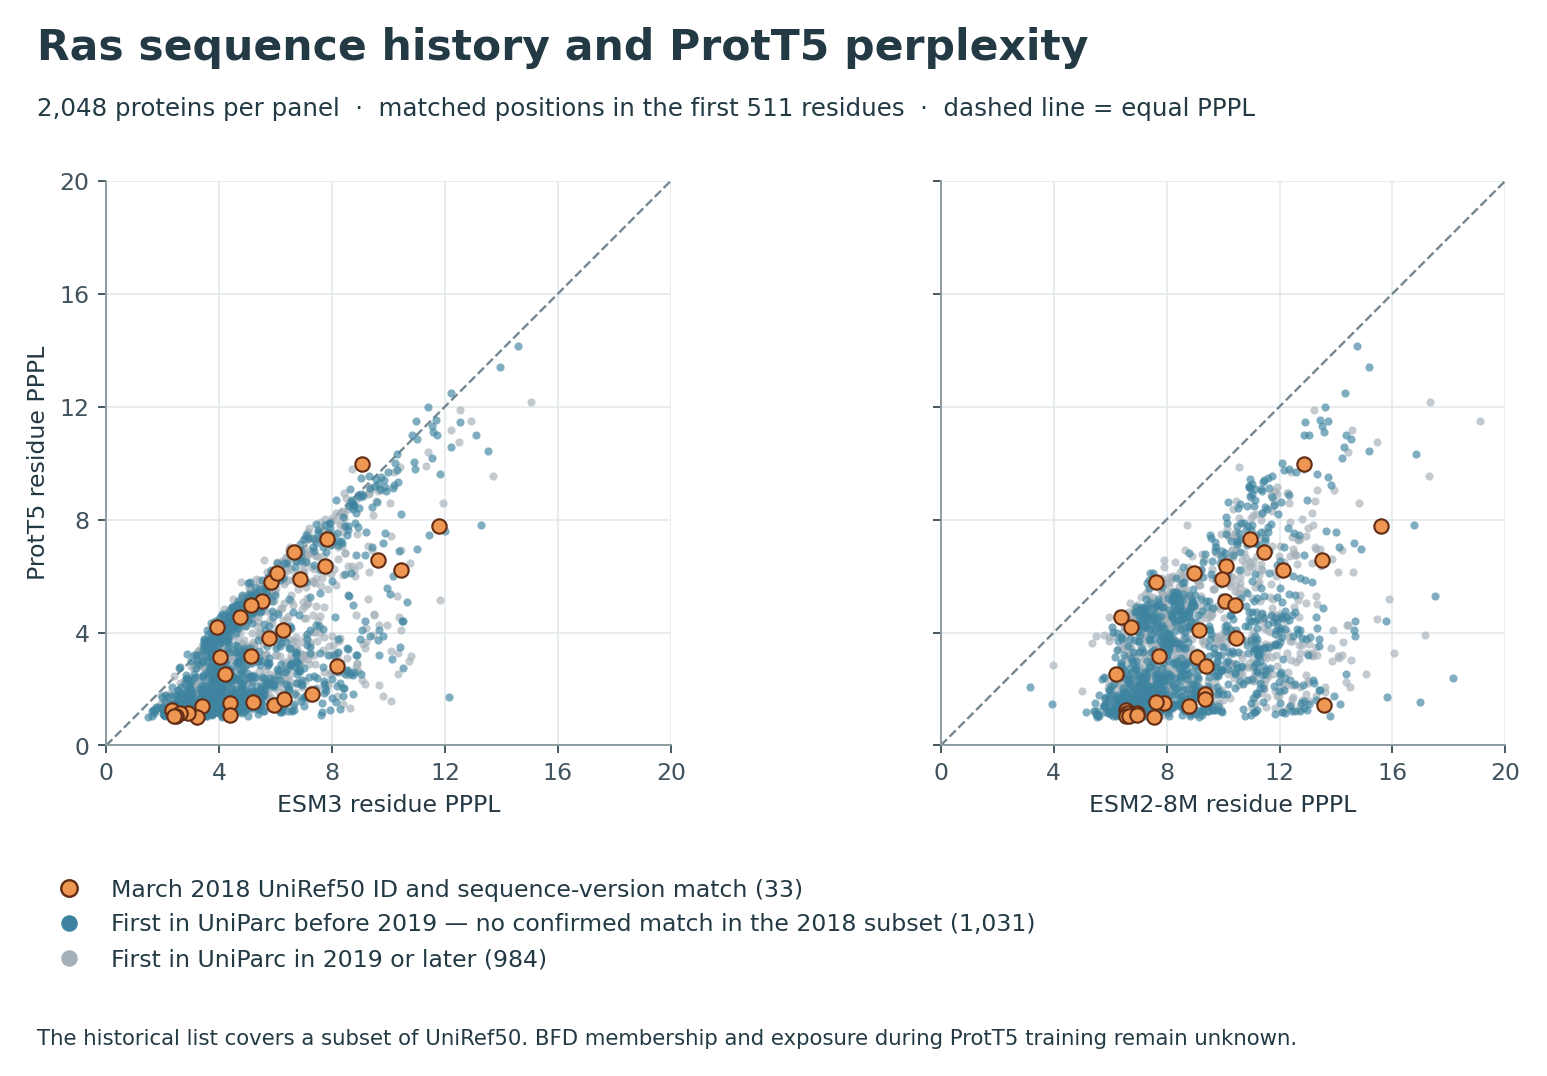

The file beside this chart, header and first rows:
protein_id	sequence_sha256	esm3_prefix511	t6_8M	prott5_prefix511	n_scored	exact_uniparc_id	exact_uniparc_first_seen	accession_sequence_modified	dated_header	sequence_version_evidence	pre2019_evidence
A0A016S269	1d765a2775f80c6780086326178c5bb10717c477…	3.713	10.66	2.812	370	UPI000439FCD1	2014-04-02	2014-06-11			Pre-2019 UniParc record, historical UniR…
A0A022XH99	87b35842db1ae09ad3003bb8cc146852113197ff…	3.61	7.653	1.829	199	UPI000203D2B8	2011-03-31	2014-06-11			Pre-2019 UniParc record, historical UniR…
A0A023B9W5	583a43994178d4848b17bcac2906d6aeb818ee35…	4.434	7.215	4.248	195	UPI000442B45B	2014-04-10	2014-06-11			Pre-2019 UniParc record, historical UniR…
A0A023BPM9	6669fcb55b815fe431fc3694d787f00a4efe94e3…	4.497	7.319	4.54	164	UPI00044FB66C	2014-04-25	2014-06-11			Pre-2019 UniParc record, historical UniR…
A0A023HJ61	d41266660a7c848316c91794444a116a14fc5c12…	4.512	7.669	1.882	121	UPI00045657B6	2014-05-07	2014-07-09			Pre-2019 UniParc record, historical UniR…
A0A060WL55	a01eab8d00cf28bceda031cf1d7f793c37c7b348…	4.051	6.467	1.79	201	UPI0004601186	2014-05-28	2014-09-03			Pre-2019 UniParc record, historical UniR…
A0A061DW08	78ffd9b85121ecee39a89f052559d26e537bf394…	2.32	5.821	1.478	201	UPI00042B396F	2014-03-07	2014-09-03			Pre-2019 UniParc record, historical UniR…
A0A066XN42	bde02aceb827d2efa3fb8b7e4fe969e08670f76c…	6.758	9.774	2.941	321	UPI0004A18ECA	2014-06-22	2014-09-03			Pre-2019 UniParc record, historical UniR…
A0A067JL15	55313757c96c4ea1748128f71c7dee188b642928…	5.903	12.36	2.303	511	UPI00049B964C	2014-06-23	2014-09-03			Pre-2019 UniParc record, historical UniR…
A0A069DPY0	9a37496db03f978bb46b9bf4de845b8e362c6057…	4.817	7.689	2.491	182	UPI0004A1BC88	2014-06-20	2014-10-01			Pre-2019 UniParc record, historical UniR…
A0A074RQI8	796514a89b4dee0ddcf3e4d8e9c6bb1b86d3a794…	2.922	6.923	1.938	209	UPI0004A99622	2014-07-01	2014-10-01			Pre-2019 UniParc record, historical UniR…
A0A075P2X2	d923988f8030961d1c76b7c3d7bb91114b00a796…	4.75	8.953	4.978	163	UPI0004D19535	2014-07-23	2014-10-29			Pre-2019 UniParc record, historical UniR…
A0A078KRV5	5289bd7df78d62cb431354df68d50153a63844d5…	14.57	14.76	14.14	511	UPI000502E840	2014-09-29	2014-10-29			Pre-2019 UniParc record, historical UniR…
A0A078KVG8	73f6bf23d9218746d1f6ec467e0736ddae70ae97…	8.131	12.97	8.698	169	UPI000500DA2C	2014-09-29	2014-10-29			Pre-2019 UniParc record, historical UniR…
A0A078KXM9	81c0872ea80c414274dfab9367cffd8a50d85c5c…	8.771	11.1	8.475	339	UPI0005018F3D	2014-09-29	2014-10-29			Pre-2019 UniParc record, historical UniR…
A0A078L5V2	dac397abdd49dc05363b3f156eaa7706fefe12ed…	11.4	13.61	11.99	257	UPI0004FFF1E4	2014-09-29	2014-10-29			Pre-2019 UniParc record, historical UniR…
A0A084JT83	c0ba2c0b25035ff83ce3277fcfd02e16e11c9bc9…	4.649	7.262	4.87	159	UPI0004DD4E49	2014-07-30	2014-10-29			Pre-2019 UniParc record, historical UniR…
A0A086T3B6	28de5149483a1966e4859f21564f06d47d8e886f…	2.845	6.778	1.617	219	UPI0004E92EA3	2014-08-20	2014-10-29			Pre-2019 UniParc record, historical UniR…
A0A087RFL3	c00980220a2d45762845c8e134dde488ace7fbd0…	4.062	7.973	1.731	212	UPI0004F4606D	2014-09-25	2014-10-29			Pre-2019 UniParc record, historical UniR…
A0A087WWB9	b5bcbfb8003b4d16d29a39546574c138227e1a6d…	4.701	7.793	1.668	122	UPI0001B38078	2009-09-10	2014-10-29			Pre-2019 UniParc record, historical UniR…
A0A087WYT5	398cb3bcd7f49778009f6b317abcc937e2601347…	5.945	13.58	1.432	113	UPI0002A5BB6C	2012-12-29	2014-10-29	UniRef50_A0A087WYT5	UniProtKB accession, unchanged sequence …	March 2018 UniRef50 ID and sequence-vers…
A0A087X2C3	413d85b8c70f03ea2a31c8f1d5c39aacc16a8239…	4.316	8.144	1.317	117	UPI00001D184B	2004-07-08	2014-10-29			Pre-2019 UniParc record, historical UniR…
A0A090E2J8	ca606efe14e1b925211b287ad663c7df6a7e8c70…	5.086	8.629	5.796	168	UPI0005079164	2014-09-29	2014-11-26			Pre-2019 UniParc record, historical UniR…
A0A091DSB4	6fba58487f14f4132a3fc08947789bd25cf01de5…	13.29	16.76	7.824	511	UPI0004FB13B7	2014-09-29	2014-11-26			Pre-2019 UniParc record, historical UniR…
A0A091HJD5	69e47ed0a4121c692abe3381bfba87abc9caaead…	2.641	8.273	1.749	191	UPI0004C2480C	2014-07-11	2014-11-26			Pre-2019 UniParc record, historical UniR…
A0A091W0M8	be5d553839bfbaa944a7294a2db1c9ab2c2de32a…	5.5	8.394	1.501	222	UPI0004FECBA6	2014-09-29	2014-11-26			Pre-2019 UniParc record, historical UniR…
A0A093EPY1	2f58c5ad3aea7ea17e818116e5e31e4eb8a7aa17…	5.492	7.637	1.778	237	UPI0004F994F9	2014-09-29	2014-11-26			Pre-2019 UniParc record, historical UniR…
A0A096LP44	4377fd25411bdca71647eae9be56ebb334a18d08…	5.961	7.392	2.12	157	UPI00005A7A09	2005-08-30	2014-11-26			Pre-2019 UniParc record, historical UniR…
A0A098G715	89b8818858471154f8bec15a375306035043dcc5…	8.951	10.53	8.403	295	UPI00051F6D5C	2014-10-22	2015-01-07			Pre-2019 UniParc record, historical UniR…
A0A098S811	45e8fca45f57a6e39314d5caf497ceaa9d433aa8…	3.847	7.601	4.391	160	UPI000513EECA	2014-10-09	2015-01-07			Pre-2019 UniParc record, historical UniR…
A0A0A1HAN9	4e5c745f705079c8badc74e3ddbe3b06dabde6a7…	3.468	6.834	1.541	215	UPI000535D001	2014-11-23	2015-02-04			Pre-2019 UniParc record, historical UniR…
A0A0A1HAV6	7d749109c04adf75db8ae7196790c8ff2c33aa16…	3.738	7.042	1.826	219	UPI0000133175	1991-02-01	2015-02-04			Pre-2019 UniParc record, historical UniR…
A0A0A1HAV9	d72cb690a22b79cbb6ca99b873f966e6cfa9d250…	3.681	6.917	1.126	213	UPI00001612B0	1991-02-01	2015-02-04			Pre-2019 UniParc record, historical UniR…
A0A0A1HAW1	4703f0e8341590dd2ba40c30c84b413ef4a59f91…	3.185	7.075	1.356	212	UPI000535AF5A	2014-11-23	2015-02-04			Pre-2019 UniParc record, historical UniR…
A0A0A1TXQ8	0ee3701ced10fefb58b694a491a13b243f78e75d…	10.28	16.84	10.33	212	UPI0002C3EDB9	2013-03-27	2015-02-04			Pre-2019 UniParc record, historical UniR…
A0A0A2GWR4	6d292eba61001ef3d27fec4db418ea77ebc80994…	4.608	7.574	4.639	165	UPI00052E2BD3	2014-11-12	2015-02-04			Pre-2019 UniParc record, historical UniR…
A0A0A6P1T6	65982ab7e11bb813971ce23dca6e61547008110f…	4.266	7.786	4.179	177	UPI000541DB62	2014-12-15	2015-02-04			Pre-2019 UniParc record, historical UniR…
A0A0A8UTH2	fc2f0c40eece3c504716603974c7b93dcb1fb4bd…	10.33	11.43	9.329	360	UPI000540F13B	2014-12-15	2015-03-04			Pre-2019 UniParc record, historical UniR…
A0A0C4DPW4	0130b825bcfcde1071c17adac6c2ee995394851a…	4.587	9.234	2.003	222	UPI000253C578	2012-02-21	2015-04-01			Pre-2019 UniParc record, historical UniR…
A0A0C7N3B1	c222a31503e3639e7132eb081e3ecd2b6da292fe…	5.408	9.402	5.105	260	UPI0005C01747	2015-02-25	2015-04-29			Pre-2019 UniParc record, historical UniR…
A0A0C9ZVH9	3e8b52b884395fb2c149d80c13de427587f6c01b…	3.897	8.095	2.514	204	UPI0005B17EE9	2015-02-14	2015-04-29			Pre-2019 UniParc record, historical UniR…
A0A0D2MVE2	bfb641a528500b9317ea7ed49d7e2559b4cdf5f7…	5.799	12.18	2.388	511	UPI0005F634E1	2015-04-09	2015-04-29			Pre-2019 UniParc record, historical UniR…
A0A0D2UGE6	7e7758aef4a756fd5fcfdabfa34e5b05fbd64764…	2.552	6.006	1.956	214	UPI0001FE2F35	2011-03-01	2015-04-29			Pre-2019 UniParc record, historical UniR…
A0A0D5YSP8	18d9428da8e5fc566047646f6c666e5290925a8e…	4.316	6.905	4.71	165	UPI0005EA99F0	2015-03-30	2015-05-27			Pre-2019 UniParc record, historical UniR…
A0A0D6LT72	8f21981daa551426e3b75889f768496bbb3616e3…	3.897	7.418	1.817	189	UPI000342BE20	2014-09-12	2015-05-27			Pre-2019 UniParc record, historical UniR…
A0A0D6M8J6	789263972d1b159692dbce56f28a039ffbe91e82…	11.79	15.6	7.778	277	UPI000342E29C	2014-09-12	2015-05-27	UniRef50_A0A0D6M8J6	UniProtKB accession, unchanged sequence …	March 2018 UniRef50 ID and sequence-vers…
A0A0D7AQ54	0920d4eb34b766611ff7524bde56ee6072185844…	4.005	8.051	2.418	201	UPI000616B8D6	2015-04-09	2015-05-27			Pre-2019 UniParc record, historical UniR…
A0A0F8B176	9b61c6194bee39add14d948a4ff042b1a97b4095…	4.487	8.14	2.453	235	UPI0006217D8A	2015-04-30	2015-07-22			Pre-2019 UniParc record, historical UniR…
A0A0G2GHA2	57685c06b87ce1dc9d7ec88f3468c6f3d51e4ff6…	6.561	10.46	2.89	411	UPI00063BBA7A	2015-05-23	2015-07-22			Pre-2019 UniParc record, historical UniR…
A0A0G2Y048	c1466cc9bb2742a28f0e1fb2a7bb05226a519636…	5.41	7.512	4.871	207	UPI0001E6199F	2010-10-15	2017-10-25			Pre-2019 UniParc record, historical UniR…
A0A0G2Y2F3	aed9e24acd46945c905450aaf97893daa9bd5599…	5.47	7.614	4.923	207	UPI0006558FD8	2015-07-02	2015-09-16			Pre-2019 UniParc record, historical UniR…
A0A0G4PTJ0	99047e0b86054345f926339246f16d355cdea142…	6.384	12.55	2.174	511	UPI0006567B05	2015-06-28	2015-09-16			Pre-2019 UniParc record, historical UniR…
A0A0L0DU13	cae1e799a680a3027ce9d7830d3c2af9e0ba6700…	6.483	9.217	5.199	304	UPI0006753FD2	2015-07-31	2015-11-11			Pre-2019 UniParc record, historical UniR…
A0A0L0FS10	ee626c55c01b9cdb6e618c9da0e438be3c36a5a7…	4.259	6.266	3.699	205	UPI0006757188	2015-07-31	2015-11-11			Pre-2019 UniParc record, historical UniR…
A0A0L7LSZ1	44df13cfdd232811dda7cf37debb897f51a4e478…	2.328	3.176	2.072	300	UPI0006A4394D	2015-08-25	2015-11-11			Pre-2019 UniParc record, historical UniR…
A0A0M4F510	e023a483c991bbaba1809c4d0fae74468613b02f…	4.653	7.126	2.332	213	UPI0006BD1397	2015-10-01	2015-12-09			Pre-2019 UniParc record, historical UniR…
A0A0M8K833	a91a87e4c44041d1e24849299e45a69e3797f615…	5.222	8.037	5.239	173	UPI0006C4AE98	2015-10-02	2015-12-09			Pre-2019 UniParc record, historical UniR…
A0A0M8ZY62	baa1d2f2db0a3b2c6bf985dd97f27924d5f1485f…	2.763	7.355	1.831	221	UPI0006BE9C94	2015-10-02	2015-12-09			Pre-2019 UniParc record, historical UniR…
A0A0N1H2C8	669c539639f939fbd3d44681371e02cfedd242ac…	2.97	8.503	1.719	205	UPI0006CCCBAD	2015-10-10	2015-12-09			Pre-2019 UniParc record, historical UniR…
A0A0N1I665	7cf54aa284f3670d4d81edb2da5c713fc7e27779…	2.586	6.47	1.705	191	UPI000676A944	2015-08-01	2015-12-09			Pre-2019 UniParc record, historical UniR…
... 1,988 more rows
